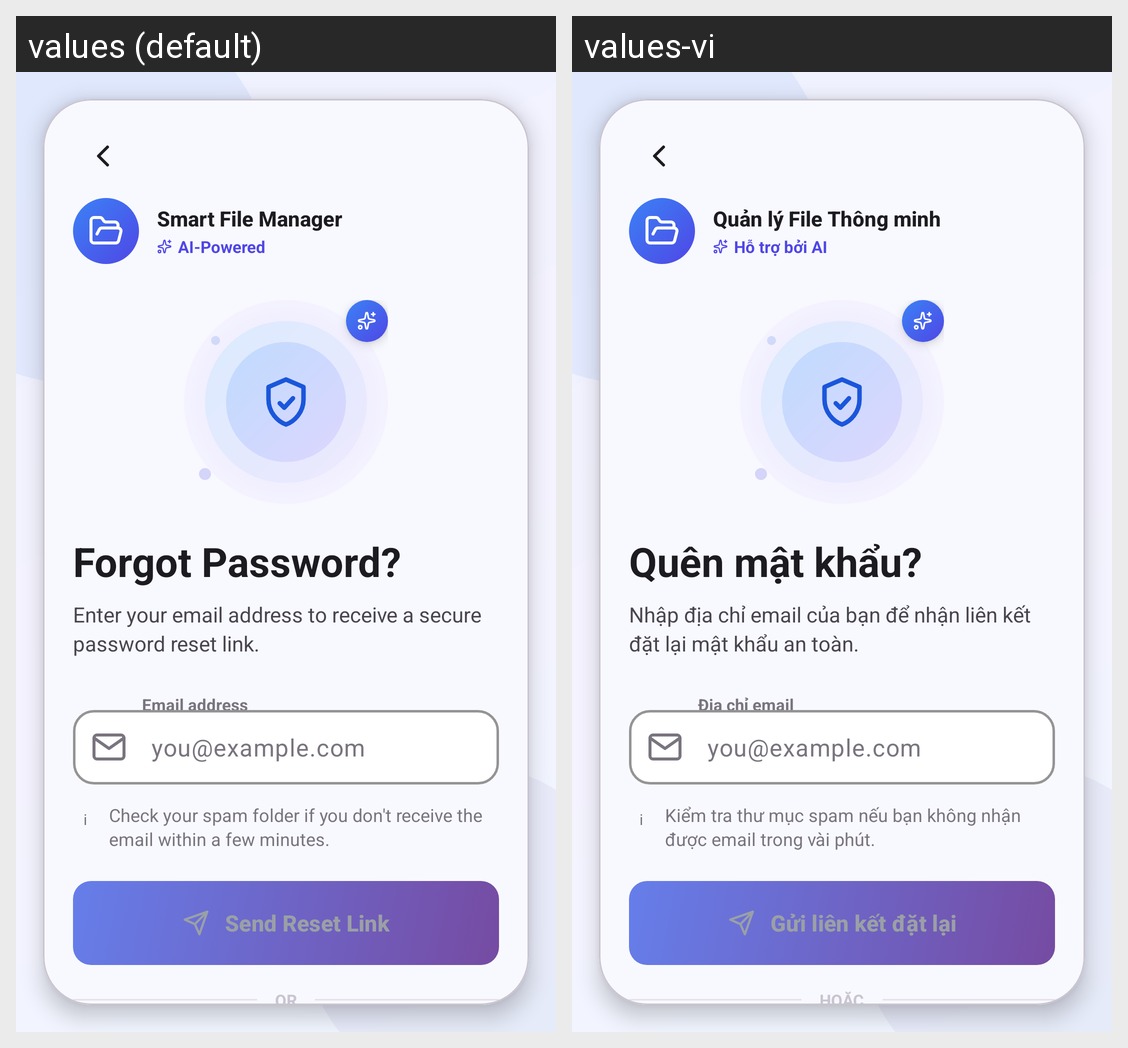

This grid shows one Android layout under two languages. Give, for every string resource on the screen, its name, the default text and each shown locale's text.
Android screen res/layout/activity_forgot_password.xml rendered under 2 locales, left to right: values (default), values-vi. Device: Nexus 5 (rendered at 1080×1920; each locale shown at half size, 540×960, under a caption strip naming it); theme Theme.FileManagementApp.
Strings drawn on this screen, with the default value and each locale's value (text and hints the layout hard-codes, and strings that could not be matched under every locale, appear in the picture but are not listed):

splash_title
  values: Smart File Manager
  values-vi: Quản lý File Thông minh

forgot_ai_powered
  values: AI-Powered
  values-vi: Hỗ trợ bởi AI

forgot_title
  values: Forgot Password?
  values-vi: Quên mật khẩu?

forgot_subtitle
  values: Enter your email address to receive a secure password reset link.
  values-vi: Nhập địa chỉ email của bạn để nhận liên kết đặt lại mật khẩu an toàn.

forgot_email_label
  values: Email address
  values-vi: Địa chỉ email

forgot_email_placeholder
  values: you@example.com
  values-vi: you@example.com

forgot_toggle_info
  values: i
  values-vi: i

forgot_helper
  values: Check your spam folder if you don't receive the email within a few minutes.
  values-vi: Kiểm tra thư mục spam nếu bạn không nhận được email trong vài phút.

forgot_send
  values: Send Reset Link
  values-vi: Gửi liên kết đặt lại

login_or
  values: OR
  values-vi: HOẶC
